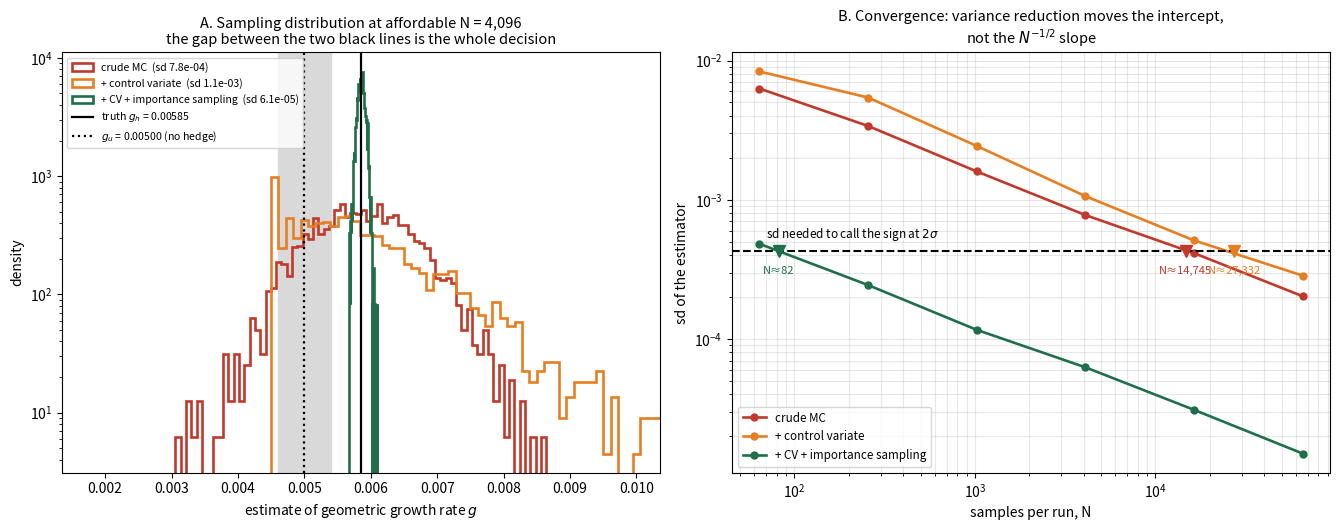

Reproduce this figure in Python. (Note: this script raises an exception after producing the figure.)
"""
Monte Carlo convergence figure for the estimators in stage2_diagnosis.py.

Panel A: sampling distribution of each estimator at one affordable N.
Panel B: sd(estimator) vs N, log-log, against the edge-resolution threshold.

Estimators (all unbiased, all targeting g_h = E[log_growth]):
  crude       : mean( lg(x) ),                  x ~ f
  +CV         : mean( D(x) ) + MU,              x ~ f,  D = lg - r,  E[r]=MU known
  +CV+IS      : mean( D(y) * f(y)/q(y) ) + MU,  y ~ q,  q = jump rate inflated to 0.3
"""
import numpy as np
from scipy import stats, integrate
from scipy.special import erfc
import matplotlib
matplotlib.use("Agg")
import matplotlib.pyplot as plt

rng = np.random.default_rng(20)

# ---------------- model ----------------
lam, beta, s, MU = 1e-3, 1.5, 0.05, 0.005
m = MU + lam * beta
LAM_Q = 0.30
S0, K, c = 100.0, 50.0, 0.0005
LO, HI = -40.0, 2.0
Kp = beta / s

def bulk(r):
    return np.exp(-0.5 * ((r - m) / s) ** 2) / (s * np.sqrt(2 * np.pi))

def jumpc(r):
    """density of Normal(m,s) - Exp(beta), i.e. exponnorm(-r; K=beta/s, loc=-m, scale=s)"""
    y = (-r + m) / s
    return (1 / (2 * Kp)) * np.exp(1 / (2 * Kp**2) - y / Kp) * erfc((1 / Kp - y) / np.sqrt(2)) / s

f = lambda r: (1 - lam) * bulk(r) + lam * jumpc(r)
q = lambda r: (1 - LAM_Q) * bulk(r) + LAM_Q * jumpc(r)

# verify closed-form densities against scipy
chk = np.array([-8.0, -3.0, -0.5, 0.0, 0.05, 0.4])
ref = ((1 - lam) * stats.norm.pdf(chk, m, s)
       + lam * stats.exponnorm.pdf(-chk, Kp, loc=-m, scale=s))
assert np.allclose(f(chk), ref, rtol=1e-10), "density mismatch vs scipy"
print("density check vs scipy: OK")

def draw(n, rate):
    j = rng.random(n) < rate
    r = m + s * rng.standard_normal(n)
    r[j] -= rng.exponential(beta, j.sum())
    return r

# ---------------- estimand ----------------
payoff = lambda r: np.maximum(K - S0 * np.exp(r), 0.0)
price, _ = integrate.quad(lambda r: payoff(r) * f(r), LO, HI, limit=1500)
lg = lambda r: np.log((1 - c) * np.exp(r) + c * payoff(r) / price)
D  = lambda r: lg(r) - r

g_h, _ = integrate.quad(lambda r: lg(r) * f(r), LO, HI, limit=1500)
g_u  = MU
edge = g_h - g_u
thresh = edge / 2.0          # sd needed to separate g_h from g_u at 2 sigma
print(f"g_u {g_u:+.6f}   g_h {g_h:+.6f}   edge {edge:+.6f}   sd threshold {thresh:.2e}")

# ---------------- estimators ----------------
def est_crude(N):  return lg(draw(N, lam)).mean()
def est_cv(N):     return D(draw(N, lam)).mean() + MU
def est_cvis(N):
    y = draw(N, LAM_Q)
    return (D(y) * (f(y) / q(y))).mean() + MU

METHODS = [("crude MC", est_crude, "#c0392b"),
           ("+ control variate", est_cv, "#e67e22"),
           ("+ CV + importance sampling", est_cvis, "#1f6f4a")]

# ---------------- Panel A: sampling distributions at fixed N ----------------
N_A, T_A = 4096, 2000
samples = {name: np.array([fn(N_A) for _ in range(T_A)]) for name, fn, _ in METHODS}
print(f"\nunbiasedness check at N={N_A} (truth {g_h:+.6f}):")
for name, _, _ in METHODS:
    e = samples[name]
    mc_se = e.std() / np.sqrt(T_A)
    print(f"  {name:28s} mean {e.mean():+.6f}  bias {e.mean()-g_h:+.2e} "
          f"({abs(e.mean()-g_h)/mc_se:4.1f} MC-SE)  median {np.median(e):+.6f}")

# ---------------- Panel B: sd vs N ----------------
Ns = np.array([64, 256, 1024, 4096, 16384, 65536])
T_B = 300
sds = {name: [] for name, _, _ in METHODS}
for N in Ns:
    for name, fn, _ in METHODS:
        e = np.array([fn(int(N)) for _ in range(T_B)])
        sds[name].append(e.std())
sds = {k: np.array(v) for k, v in sds.items()}

print(f"\n{'estimator':28s} {'slope':>7} {'N to resolve sign':>18}")
Nstar = {}
for name, _, _ in METHODS:
    v = sds[name]
    slope = np.polyfit(np.log(Ns), np.log(v), 1)[0]
    # sd = A * N^slope  -> solve sd = thresh
    A = np.exp(np.log(v).mean() - slope * np.log(Ns).mean())
    Nstar[name] = (thresh / A) ** (1.0 / slope)
    print(f"{name:28s} {slope:7.3f} {Nstar[name]:18,.0f}")

# ---------------- figure ----------------
fig, (axA, axB) = plt.subplots(1, 2, figsize=(13.5, 5.4))

for name, _, col in METHODS:
    e = samples[name]
    axA.hist(e, bins=70, histtype="step", lw=1.9, color=col, density=True,
             label=f"{name}  (sd {e.std():.1e})")
axA.axvline(g_h, color="k", lw=1.6, label=f"truth $g_h$ = {g_h:.5f}")
axA.axvline(g_u, color="k", ls=":", lw=1.6, label=f"$g_u$ = {g_u:.5f} (no hedge)")
axA.axvspan(g_u - 4e-4, g_u + 4e-4, color="0.85", zorder=0)
axA.set_yscale("log")
axA.set_xlim(g_h - 0.0045, g_h + 0.0045)
axA.set_xlabel("estimate of geometric growth rate $g$")
axA.set_ylabel("density")
axA.set_title(f"A. Sampling distribution at affordable N = {N_A:,}\n"
              "the gap between the two black lines is the whole decision",
              fontsize=10.5)
axA.legend(fontsize=7.6, loc="upper left")

for name, _, col in METHODS:
    axB.plot(Ns, sds[name], "o-", color=col, lw=1.9, ms=5, label=name)
axB.axhline(thresh, color="k", ls="--", lw=1.5)
axB.text(70, thresh * 1.15, "sd needed to call the sign at $2\\sigma$",
         fontsize=8.5, va="bottom")
for name, _, col in METHODS:
    n = Nstar[name]
    if Ns[0] <= n <= Ns[-1] * 40:
        axB.plot([n], [thresh], "v", color=col, ms=9, zorder=5)
        axB.annotate(f"N≈{n:,.0f}", (n, thresh), textcoords="offset points",
                     xytext=(0, -16), ha="center", fontsize=8, color=col)
axB.set_xscale("log"); axB.set_yscale("log")
axB.set_xlabel("samples per run, N")
axB.set_ylabel("sd of the estimator")
axB.set_title("B. Convergence: variance reduction moves the intercept,\n"
              "not the $N^{-1/2}$ slope", fontsize=10.5)
axB.legend(fontsize=8.4, loc="lower left")
axB.grid(alpha=0.3, which="both")

fig.tight_layout()
fig.savefig("/mnt/user-data/outputs/mc_estimator_convergence.png", dpi=170)
print("\nsaved figure")
